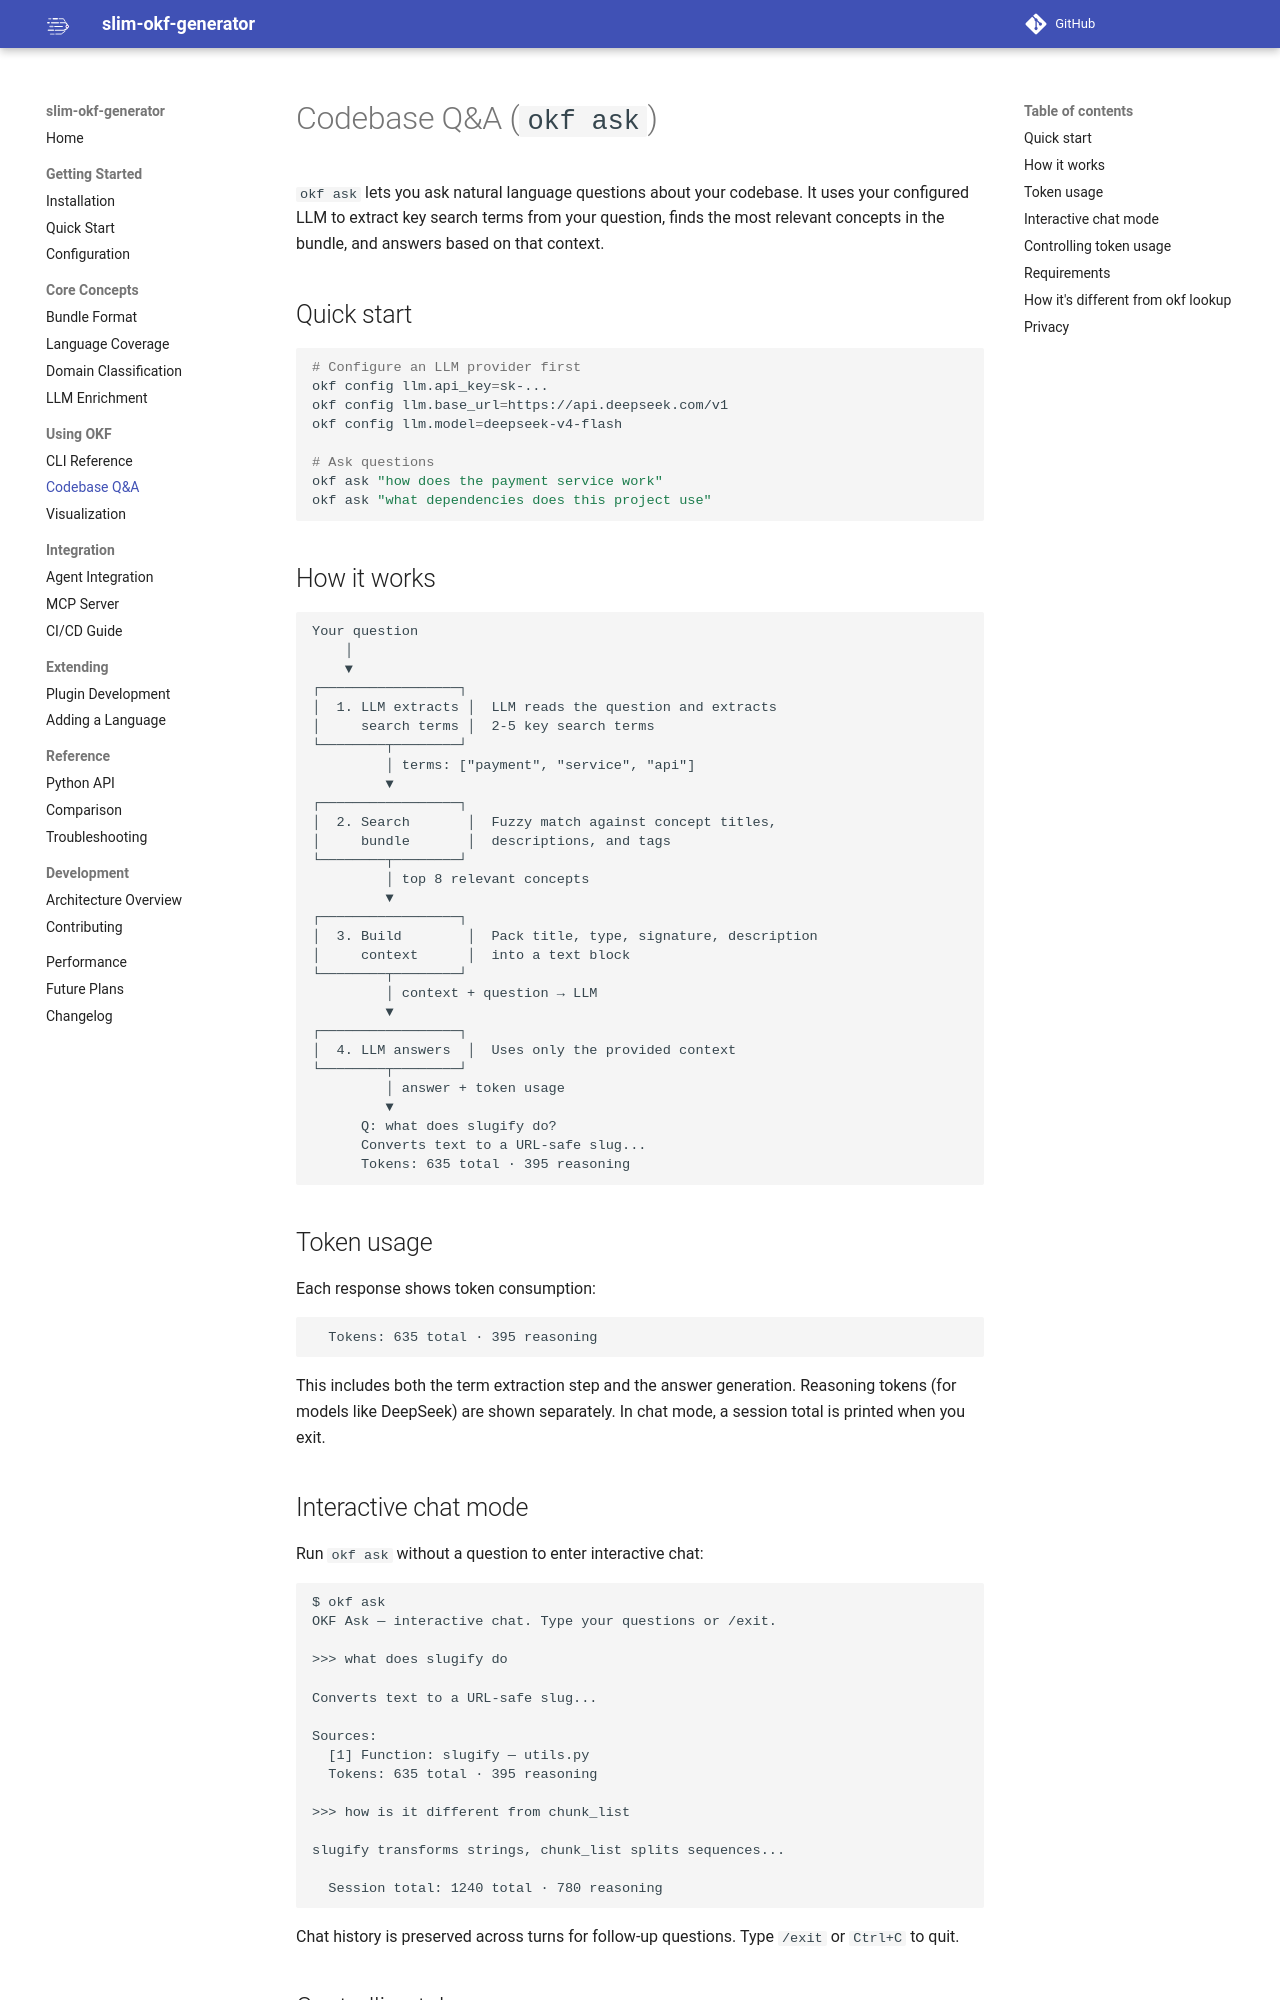

repository: wutianchen/proxy-brain · page: user-guide/ask/index.html · generator: mkdocs

# Codebase Q&A (`okf ask`)

`okf ask` lets you ask natural language questions about your codebase. It uses your configured LLM to extract key search terms from your question, finds the most relevant concepts in the bundle, and answers based on that context.

## Quick start

```bash
# Configure an LLM provider first
okf config llm.api_key=sk-...
okf config llm.base_url=https://api.deepseek.com/v1
okf config llm.model=deepseek-v4-flash

# Ask questions
okf ask "how does the payment service work"
okf ask "what dependencies does this project use"
```

## How it works

```
Your question
    │
    ▼
┌─────────────────┐
│  1. LLM extracts │  LLM reads the question and extracts
│     search terms │  2-5 key search terms
└────────┬────────┘
         │ terms: ["payment", "service", "api"]
         ▼
┌─────────────────┐
│  2. Search       │  Fuzzy match against concept titles,
│     bundle       │  descriptions, and tags
└────────┬────────┘
         │ top 8 relevant concepts
         ▼
┌─────────────────┐
│  3. Build        │  Pack title, type, signature, description
│     context      │  into a text block
└────────┬────────┘
         │ context + question → LLM
         ▼
┌─────────────────┐
│  4. LLM answers  │  Uses only the provided context
└────────┬────────┘
         │ answer + token usage
         ▼
      Q: what does slugify do?
      Converts text to a URL-safe slug...
      Tokens: 635 total · 395 reasoning
```

## Token usage

Each response shows token consumption:

```
  Tokens: 635 total · 395 reasoning
```

This includes both the term extraction step and the answer generation. Reasoning tokens (for models like DeepSeek) are shown separately. In chat mode, a session total is printed when you exit.
